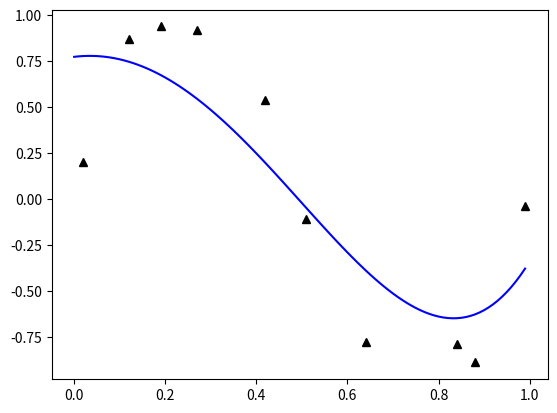

Reproduce this figure in Python.
# Bayesian linear regression
# other instruction
# http://krasserm.github.io/2019/02/23/bayesian-linear-regression/
# https://jessicastringham.net/2018/01/10/bayesian-linreg-plots/
## https://github.com/takp/bayesian-linear-regression


import matplotlib.pyplot as plt
import numpy as np

# Data
X = np.array([0.02, 0.12, 0.19, 0.27, 0.42, 0.51, 0.64, 0.84, 0.88, 0.99])
y = np.array([0.20, 0.87, 0.94, 0.92, 0.54, -0.11, -0.78, -0.79, -0.89, -0.04])

# p(θ)      ~ N(θ| m_0, S_0)        -- prior
# p(y|x,θ)  ~ N(y| X*θ, alpha^2*I)  -- likelihood
# we assume that we have the uncertainties of prior and likelihood 

# m_0 = 1
# S_0 = 3
# alpha = 4

# posterior
# p(y|x,θ)  ~ N(θ | m_n, S_n)


############ Polynomial Regression ############
# Φ = [[1 x ... x^k] [1 x ... x^k]2 ... [1 x ... x^k]n]
# k is function degree of y ; n is the number of x
def phi(X0):
    Φ = np.asmatrix(np.ones([X0.shape[0],1]))

    # already have 2 collumns [1], need + [x x^2 ... x^k]
    for k in range(1, 5):
        x_k = np.power(X0, k)
        Φ = np.concatenate((Φ, np.asmatrix(x_k).T), axis = 1)
    
    return Φ

Φ = phi(X)
print("Φ = ")
print(Φ)

# Bayesian Linear Regression
alpha = 0.1 # assume
beta = 9.0  # assume


Sigma_N = np.linalg.inv(alpha*np.identity(Φ.shape[1]) + beta * np.dot(Φ.T, Φ))
mu_N = beta * np.dot(Sigma_N, np.dot(Φ.T, y).T)
print("mu_N (Bayesian linear regression) = ")
print(mu_N)


# Draw the graph
xlist = np.arange(0, 1, 0.01)

bayesian_lr = np.dot(phi(xlist), mu_N)


plt.plot(xlist, bayesian_lr, 'b')
plt.plot(X, y, 'k^') # => plot the data
plt.show()